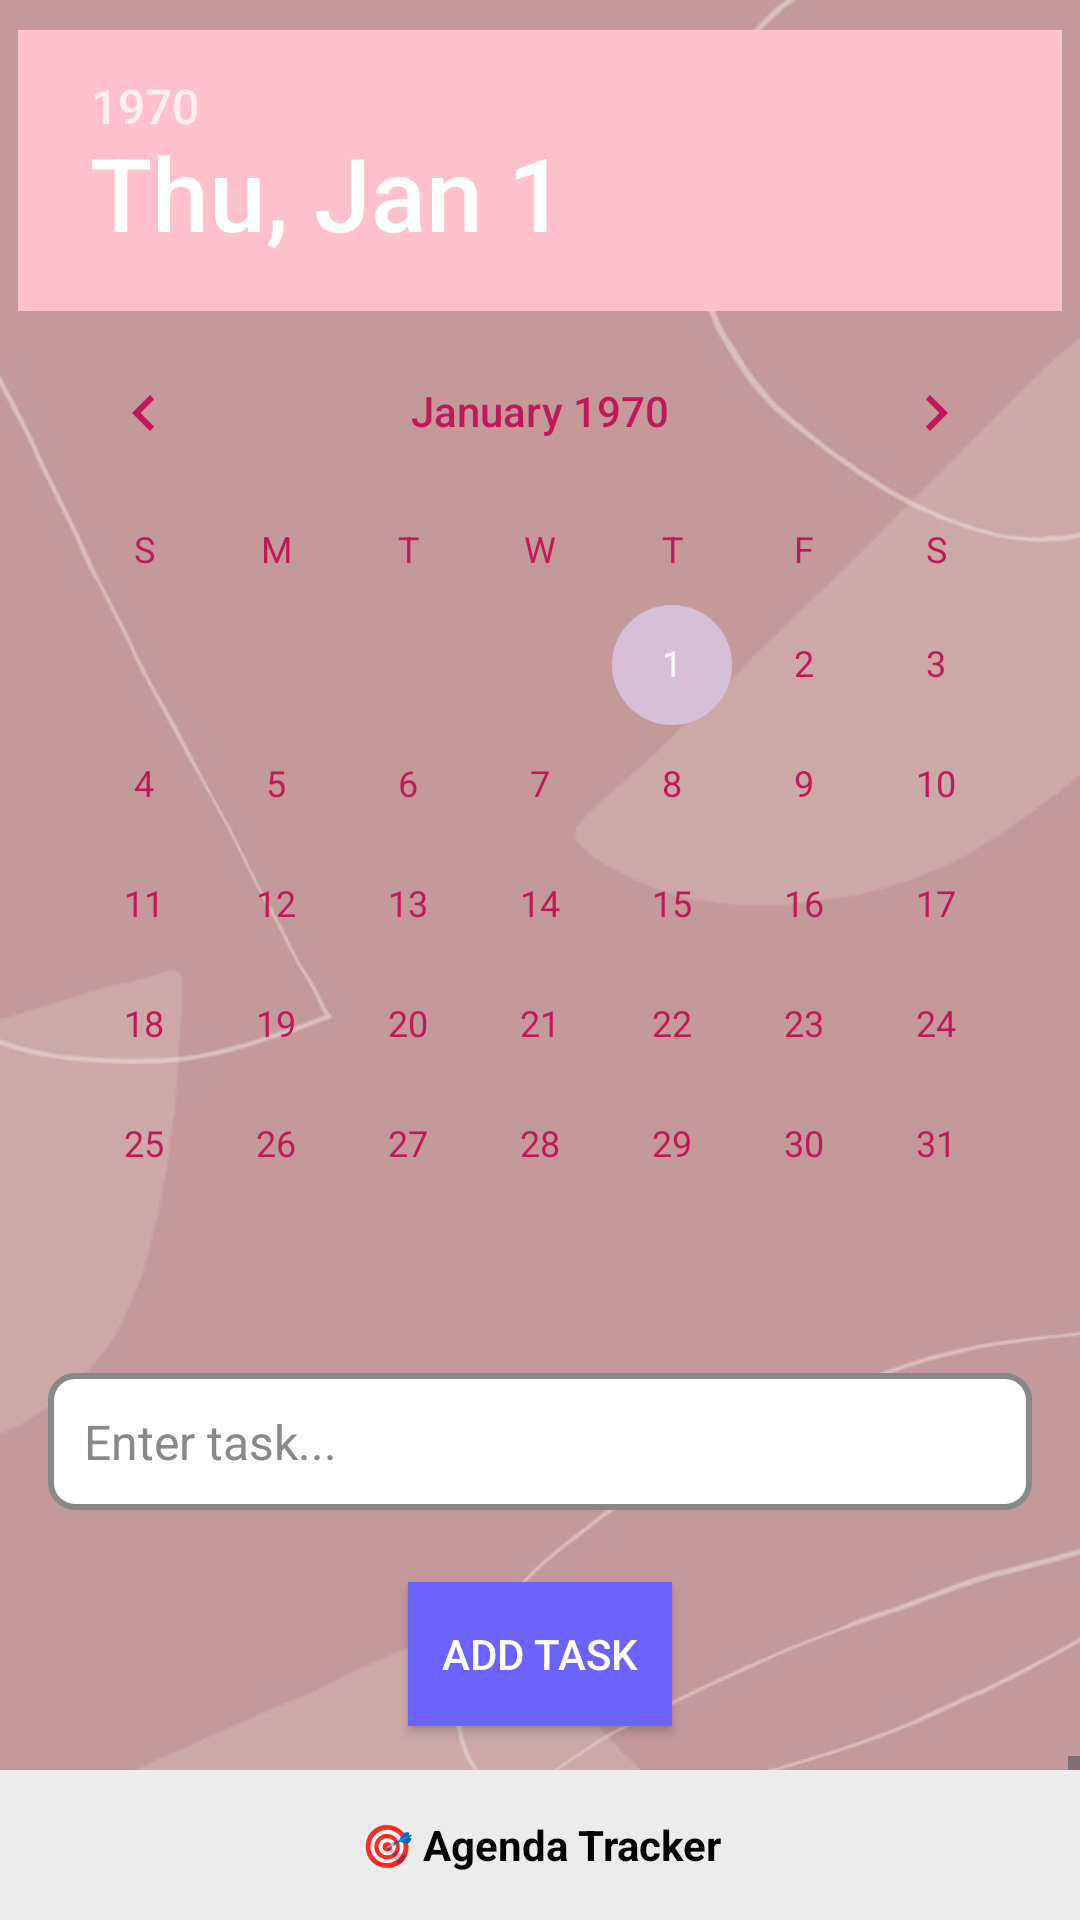

Write the Android layout XML for this screen, with the resource values it uses.
<!-- AndroidManifest.xml: application theme Theme.Virtual -->
<!-- res/layout/activity_daily_agenda.xml -->
<?xml version="1.0" encoding="utf-8"?>
<RelativeLayout xmlns:android="http://schemas.android.com/apk/res/android"
    xmlns:tools="http://schemas.android.com/tools"
    android:id="@+id/root"
    android:layout_width="match_parent"
    android:layout_height="match_parent"
    android:background="@drawable/pinky_bg"
    tools:context=".DailyAgendaActivity">

    <DatePicker
        android:id="@+id/datePicker"
        android:layout_width="wrap_content"
        android:layout_height="wrap_content"
        android:calendarViewShown="true"
        android:layout_centerHorizontal="true"
        android:layout_marginTop="10dp"
        android:theme="@style/CustomDatePickerTheme" />




    <EditText
        android:id="@+id/editTask"
        android:layout_width="match_parent"
        android:layout_height="wrap_content"
        android:layout_below="@id/datePicker"
        android:layout_margin="16dp"
        android:hint="Enter task..."
        android:textSize="16sp"
        android:padding="12dp"
        android:textColor="#000000"
        android:textColorHint="#888888"
        android:background="@drawable/edittext_border" />


    <Button
        android:id="@+id/btnAddTask"
        android:layout_width="wrap_content"
        android:layout_height="wrap_content"
        android:text="Add Task"
        android:layout_below="@id/editTask"
        android:layout_centerHorizontal="true"
        android:layout_marginTop="8dp"
        android:background="#6C63FF"
        android:textColor="#FFFFFF"
        android:padding="10dp"/>

    <ScrollView
        android:id="@+id/scrollArea"
        android:layout_width="match_parent"
        android:layout_height="wrap_content"
        android:layout_below="@id/btnAddTask"
        android:layout_above="@id/bottomBar"
        android:layout_marginTop="10dp">

        <LinearLayout
            android:id="@+id/taskListLayout"
            android:layout_width="match_parent"
            android:layout_height="wrap_content"
            android:orientation="vertical"
            android:padding="16dp" />
    </ScrollView>

    <TextView
        android:id="@+id/bottomBar"
        android:layout_alignParentBottom="true"
        android:layout_width="match_parent"
        android:layout_height="50dp"
        android:gravity="center"
        android:background="#ECECEC"
        android:text="🎯 Agenda Tracker"
        android:textColor="#000000"
        android:textStyle="bold" />
</RelativeLayout>
<!-- resources referenced by this layout -->
<resources>
  <!-- drawable edittext_border (drawable) -->
  <?xml version="1.0" encoding="utf-8"?>
  <shape xmlns:android="http://schemas.android.com/apk/res/android"
      android:shape="rectangle">
  
      <solid android:color="#FFFFFF" />
      <stroke
          android:width="2dp"
          android:color="#888888" />
      <corners android:radius="8dp" />
      <padding android:left="8dp" android:top="8dp" android:right="8dp" android:bottom="8dp"/>
  </shape>
  <!-- drawable pinky_bg: jpg bitmap (drawable, 21890 bytes) -->
  <style name="CustomDatePickerTheme" parent="Theme.MaterialComponents.Light.Dialog">
          
          <item name="android:textColorPrimary">#C2185B</item> 
  
          
          <item name="android:textColorSecondary">#C2185B</item> 
  
          
          <item name="colorAccent">#FFC1CC</item> 
          <item name="android:colorControlActivated">#D8BFD8</item>
          <item name="android:colorControlHighlight">#C2185B</item>
  
          
          <item name="android:colorButtonNormal">#C2185B</item> 
      </style>
  <style name="Theme.Virtual" parent="Base.Theme.Virtual" />
  <style name="Base.Theme.Virtual" parent="Theme.Material3.DayNight.NoActionBar">
          
          
      </style>
</resources>
